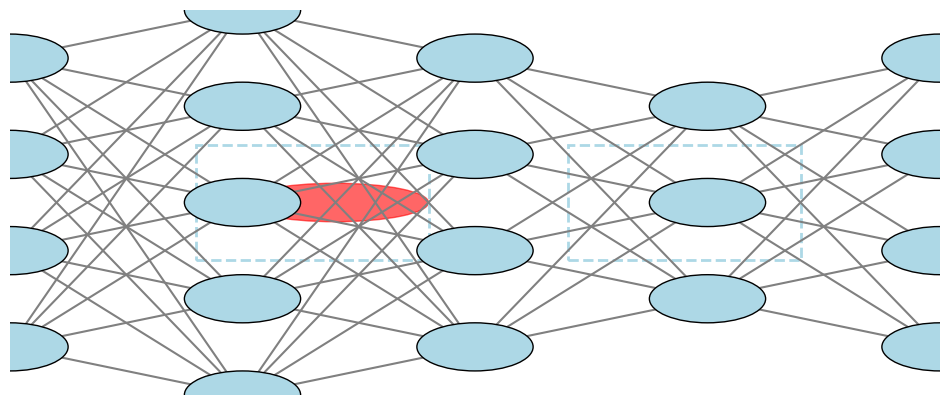

This figure's Python source:
import matplotlib.pyplot as plt
import matplotlib.patches as patches
import numpy as np


def draw_neural_net(ax, layer_sizes):
    v_spacing = 1. / (max(layer_sizes) - 1)
    h_spacing = 1. / (len(layer_sizes) - 1)

    # 画线和节点
    for i, (layer_size_a, layer_size_b) in enumerate(zip(layer_sizes[:-1], layer_sizes[1:])):
        layer_top_a = np.linspace(0.5 * (1 - (layer_size_a - 1) * v_spacing),
                                  0.5 * (1 + (layer_size_a - 1) * v_spacing), layer_size_a)
        layer_top_b = np.linspace(0.5 * (1 - (layer_size_b - 1) * v_spacing),
                                  0.5 * (1 + (layer_size_b - 1) * v_spacing), layer_size_b)
        for j, y_a in enumerate(layer_top_a):
            for k, y_b in enumerate(layer_top_b):
                line = plt.Line2D([i * h_spacing, (i + 1) * h_spacing], [y_a, y_b], c='gray')
                ax.add_artist(line)

    # 绘制节点
    for i, layer_size in enumerate(layer_sizes):
        layer_top = np.linspace(0.5 * (1 - (layer_size - 1) * v_spacing),
                                0.5 * (1 + (layer_size - 1) * v_spacing), layer_size)
        for j, y in enumerate(layer_top):
            circle = plt.Circle((i * h_spacing, y), v_spacing / 4, color='lightblue', ec='black', zorder=4)
            ax.add_artist(circle)


# 绘制整个图像
fig, ax = plt.subplots(figsize=(12, 5))
ax.axis('off')

# 定义层大小
layer_sizes = [4, 5, 4, 3, 4]

# 绘制神经网络
draw_neural_net(ax, layer_sizes)

# 添加红色椭圆
ellipse = patches.Ellipse((0.35, 0.5), 0.2, 0.1, color='red', alpha=0.6)
ax.add_patch(ellipse)

# 在网络中间添加浅色方框
rect1 = patches.Rectangle((0.2, 0.35), 0.25, 0.3, linewidth=2, edgecolor='lightblue', facecolor='none', linestyle='--')
ax.add_patch(rect1)

# 在网络右边添加浅色方框
rect2 = patches.Rectangle((0.6, 0.35), 0.25, 0.3, linewidth=2, edgecolor='lightblue', facecolor='none', linestyle='--')
ax.add_patch(rect2)

# 保存为SVG文件
plt.savefig("neural_network_structure.svg", format="svg")
plt.show()
